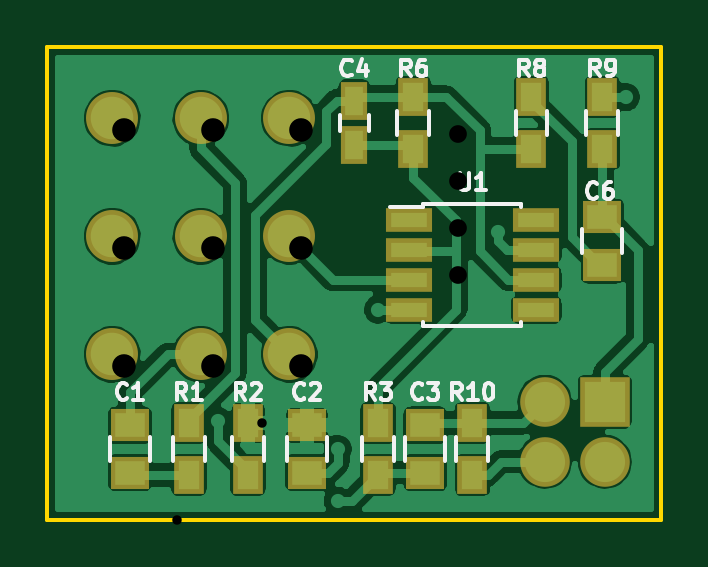
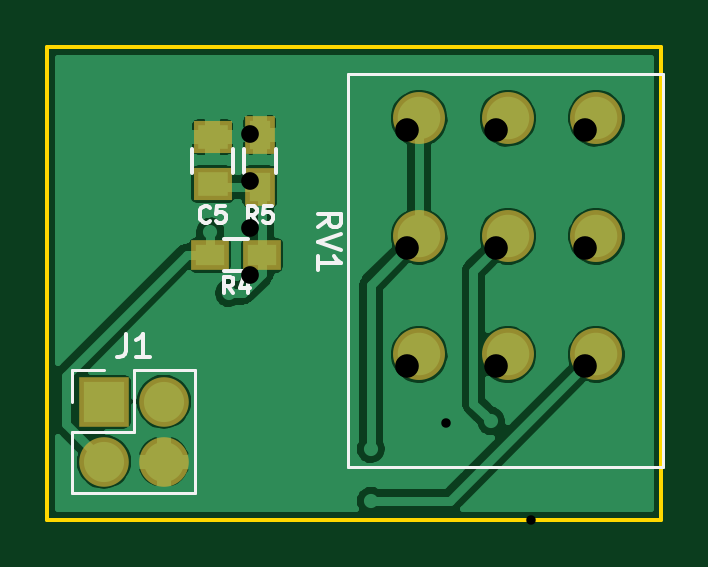
Circuit board: 10 layer files. Board 26.0 x 20.0 mm.
- bottom_copper: MID_STACK-B.Cu.gbl (45613 bytes)
- bottom_mask: MID_STACK-B.Mask.gbs (955 bytes)
- paste: MID_STACK-B.Paste.gbp (535 bytes)
- bottom_silk: MID_STACK-B.SilkS.gbo (4115 bytes)
- outline: MID_STACK-Edge.Cuts.gko (515 bytes)
- top_copper: MID_STACK-F.Cu.gtl (70903 bytes)
- top_mask: MID_STACK-F.Mask.gts (1643 bytes)
- paste: MID_STACK-F.Paste.gtp (1223 bytes)
- top_silk: MID_STACK-F.SilkS.gto (11436 bytes)
- drill: MID_STACK.drl (433 bytes)

=== bottom_copper: MID_STACK-B.Cu.gbl (45613 bytes, source omitted) ===
=== bottom_mask: MID_STACK-B.Mask.gbs ===
G04 #@! TF.FileFunction,Soldermask,Bot*
%FSLAX46Y46*%
G04 Gerber Fmt 4.6, Leading zero omitted, Abs format (unit mm)*
G04 Created by KiCad (PCBNEW 4.0.4-1.fc24-product) date Tue Jun 12 13:21:53 2018*
%MOMM*%
%LPD*%
G01*
G04 APERTURE LIST*
%ADD10C,0.100000*%
%ADD11R,1.650000X1.400000*%
%ADD12R,1.600000X1.300000*%
%ADD13R,1.300000X1.600000*%
%ADD14R,2.100000X2.100000*%
%ADD15O,2.100000X2.100000*%
%ADD16C,2.200000*%
G04 APERTURE END LIST*
D10*
D11*
X148000000Y-86800000D03*
X148000000Y-84800000D03*
D12*
X148100000Y-89800000D03*
X145900000Y-89800000D03*
D13*
X146000000Y-86900000D03*
X146000000Y-84700000D03*
D14*
X152600000Y-96000000D03*
D15*
X150060000Y-96000000D03*
X152600000Y-98540000D03*
X150060000Y-98540000D03*
D16*
X139250000Y-84000000D03*
X135500000Y-84000000D03*
X131750000Y-84000000D03*
X139250000Y-89000000D03*
X135500000Y-89000000D03*
X131750000Y-89000000D03*
X131750000Y-94000000D03*
X135500000Y-94000000D03*
X139250000Y-94000000D03*
M02*

=== paste: MID_STACK-B.Paste.gbp ===
G04 #@! TF.FileFunction,Paste,Bot*
%FSLAX46Y46*%
G04 Gerber Fmt 4.6, Leading zero omitted, Abs format (unit mm)*
G04 Created by KiCad (PCBNEW 4.0.4-1.fc24-product) date Tue Jun 12 13:21:53 2018*
%MOMM*%
%LPD*%
G01*
G04 APERTURE LIST*
%ADD10C,0.100000*%
%ADD11R,1.250000X1.000000*%
%ADD12R,1.200000X0.900000*%
%ADD13R,0.900000X1.200000*%
G04 APERTURE END LIST*
D10*
D11*
X148000000Y-86800000D03*
X148000000Y-84800000D03*
D12*
X148100000Y-89800000D03*
X145900000Y-89800000D03*
D13*
X146000000Y-86900000D03*
X146000000Y-84700000D03*
M02*

=== bottom_silk: MID_STACK-B.SilkS.gbo ===
G04 #@! TF.FileFunction,Legend,Bot*
%FSLAX46Y46*%
G04 Gerber Fmt 4.6, Leading zero omitted, Abs format (unit mm)*
G04 Created by KiCad (PCBNEW 4.0.4-1.fc24-product) date Tue Jun 12 13:21:53 2018*
%MOMM*%
%LPD*%
G01*
G04 APERTURE LIST*
%ADD10C,0.100000*%
%ADD11C,0.150000*%
%ADD12C,0.120000*%
G04 APERTURE END LIST*
D10*
D11*
X148850000Y-85300000D02*
X148850000Y-86300000D01*
X147150000Y-86300000D02*
X147150000Y-85300000D01*
X146500000Y-90475000D02*
X147500000Y-90475000D01*
X147500000Y-89125000D02*
X146500000Y-89125000D01*
X145325000Y-85300000D02*
X145325000Y-86300000D01*
X146675000Y-86300000D02*
X146675000Y-85300000D01*
D12*
X153930000Y-99870000D02*
X148730000Y-99870000D01*
X153930000Y-97270000D02*
X153930000Y-99870000D01*
X148730000Y-94670000D02*
X148730000Y-99870000D01*
X153930000Y-97270000D02*
X151330000Y-97270000D01*
X151330000Y-97270000D02*
X151330000Y-94670000D01*
X151330000Y-94670000D02*
X148730000Y-94670000D01*
X153930000Y-96000000D02*
X153930000Y-94670000D01*
X153930000Y-94670000D02*
X152600000Y-94670000D01*
X142250000Y-98760000D02*
X142250000Y-82140000D01*
X128940000Y-98760000D02*
X128940000Y-82140000D01*
X142250000Y-98760000D02*
X128940000Y-98760000D01*
X142250000Y-82140000D02*
X128940000Y-82140000D01*
D11*
X148116666Y-88350000D02*
X148150000Y-88383333D01*
X148250000Y-88416667D01*
X148316666Y-88416667D01*
X148416666Y-88383333D01*
X148483333Y-88316667D01*
X148516666Y-88250000D01*
X148550000Y-88116667D01*
X148550000Y-88016667D01*
X148516666Y-87883333D01*
X148483333Y-87816667D01*
X148416666Y-87750000D01*
X148316666Y-87716667D01*
X148250000Y-87716667D01*
X148150000Y-87750000D01*
X148116666Y-87783333D01*
X147483333Y-87716667D02*
X147816666Y-87716667D01*
X147850000Y-88050000D01*
X147816666Y-88016667D01*
X147750000Y-87983333D01*
X147583333Y-87983333D01*
X147516666Y-88016667D01*
X147483333Y-88050000D01*
X147450000Y-88116667D01*
X147450000Y-88283333D01*
X147483333Y-88350000D01*
X147516666Y-88383333D01*
X147583333Y-88416667D01*
X147750000Y-88416667D01*
X147816666Y-88383333D01*
X147850000Y-88350000D01*
X147116666Y-91416667D02*
X147350000Y-91083333D01*
X147516666Y-91416667D02*
X147516666Y-90716667D01*
X147250000Y-90716667D01*
X147183333Y-90750000D01*
X147150000Y-90783333D01*
X147116666Y-90850000D01*
X147116666Y-90950000D01*
X147150000Y-91016667D01*
X147183333Y-91050000D01*
X147250000Y-91083333D01*
X147516666Y-91083333D01*
X146516666Y-90950000D02*
X146516666Y-91416667D01*
X146683333Y-90683333D02*
X146850000Y-91183333D01*
X146416666Y-91183333D01*
X146116666Y-88416667D02*
X146350000Y-88083333D01*
X146516666Y-88416667D02*
X146516666Y-87716667D01*
X146250000Y-87716667D01*
X146183333Y-87750000D01*
X146150000Y-87783333D01*
X146116666Y-87850000D01*
X146116666Y-87950000D01*
X146150000Y-88016667D01*
X146183333Y-88050000D01*
X146250000Y-88083333D01*
X146516666Y-88083333D01*
X145483333Y-87716667D02*
X145816666Y-87716667D01*
X145850000Y-88050000D01*
X145816666Y-88016667D01*
X145750000Y-87983333D01*
X145583333Y-87983333D01*
X145516666Y-88016667D01*
X145483333Y-88050000D01*
X145450000Y-88116667D01*
X145450000Y-88283333D01*
X145483333Y-88350000D01*
X145516666Y-88383333D01*
X145583333Y-88416667D01*
X145750000Y-88416667D01*
X145816666Y-88383333D01*
X145850000Y-88350000D01*
X151663333Y-93122381D02*
X151663333Y-93836667D01*
X151710953Y-93979524D01*
X151806191Y-94074762D01*
X151949048Y-94122381D01*
X152044286Y-94122381D01*
X150663333Y-94122381D02*
X151234762Y-94122381D01*
X150949048Y-94122381D02*
X150949048Y-93122381D01*
X151044286Y-93265238D01*
X151139524Y-93360476D01*
X151234762Y-93408095D01*
X143552381Y-88604762D02*
X143076190Y-88271428D01*
X143552381Y-88033333D02*
X142552381Y-88033333D01*
X142552381Y-88414286D01*
X142600000Y-88509524D01*
X142647619Y-88557143D01*
X142742857Y-88604762D01*
X142885714Y-88604762D01*
X142980952Y-88557143D01*
X143028571Y-88509524D01*
X143076190Y-88414286D01*
X143076190Y-88033333D01*
X142552381Y-88890476D02*
X143552381Y-89223809D01*
X142552381Y-89557143D01*
X143552381Y-90414286D02*
X143552381Y-89842857D01*
X143552381Y-90128571D02*
X142552381Y-90128571D01*
X142695238Y-90033333D01*
X142790476Y-89938095D01*
X142838095Y-89842857D01*
M02*

=== outline: MID_STACK-Edge.Cuts.gko ===
G04 #@! TF.FileFunction,Profile,NP*
%FSLAX46Y46*%
G04 Gerber Fmt 4.6, Leading zero omitted, Abs format (unit mm)*
G04 Created by KiCad (PCBNEW 4.0.4-1.fc24-product) date Tue Jun 12 13:21:53 2018*
%MOMM*%
%LPD*%
G01*
G04 APERTURE LIST*
%ADD10C,0.100000*%
%ADD11C,0.150000*%
G04 APERTURE END LIST*
D10*
D11*
X155000000Y-101000000D02*
X155000000Y-81000000D01*
X129000000Y-101000000D02*
X155000000Y-101000000D01*
X129000000Y-81000000D02*
X129000000Y-101000000D01*
X155000000Y-81000000D02*
X129000000Y-81000000D01*
M02*

=== top_copper: MID_STACK-F.Cu.gtl (70903 bytes, source omitted) ===
=== top_mask: MID_STACK-F.Mask.gts ===
G04 #@! TF.FileFunction,Soldermask,Top*
%FSLAX46Y46*%
G04 Gerber Fmt 4.6, Leading zero omitted, Abs format (unit mm)*
G04 Created by KiCad (PCBNEW 4.0.4-1.fc24-product) date Tue Jun 12 13:21:53 2018*
%MOMM*%
%LPD*%
G01*
G04 APERTURE LIST*
%ADD10C,0.100000*%
%ADD11R,1.950000X1.000000*%
%ADD12R,1.650000X1.400000*%
%ADD13R,1.150000X1.600000*%
%ADD14R,1.300000X1.600000*%
%ADD15R,2.100000X2.100000*%
%ADD16O,2.100000X2.100000*%
%ADD17C,2.200000*%
G04 APERTURE END LIST*
D10*
D11*
X144300000Y-88295000D03*
X144300000Y-89565000D03*
X144300000Y-90835000D03*
X144300000Y-92105000D03*
X149700000Y-92105000D03*
X149700000Y-90835000D03*
X149700000Y-89565000D03*
X149700000Y-88295000D03*
D12*
X132500000Y-97000000D03*
X132500000Y-99000000D03*
X140000000Y-99000000D03*
X140000000Y-97000000D03*
X145000000Y-99000000D03*
X145000000Y-97000000D03*
D13*
X142000000Y-83250000D03*
X142000000Y-85150000D03*
D12*
X152500000Y-90200000D03*
X152500000Y-88200000D03*
D14*
X135000000Y-99100000D03*
X135000000Y-96900000D03*
X137500000Y-99100000D03*
X137500000Y-96900000D03*
X143000000Y-99100000D03*
X143000000Y-96900000D03*
X144500000Y-85300000D03*
X144500000Y-83100000D03*
X149500000Y-85300000D03*
X149500000Y-83100000D03*
X152500000Y-85300000D03*
X152500000Y-83100000D03*
X147000000Y-96900000D03*
X147000000Y-99100000D03*
D15*
X152600000Y-96000000D03*
D16*
X150060000Y-96000000D03*
X152600000Y-98540000D03*
X150060000Y-98540000D03*
D17*
X139250000Y-84000000D03*
X135500000Y-84000000D03*
X131750000Y-84000000D03*
X139250000Y-89000000D03*
X135500000Y-89000000D03*
X131750000Y-89000000D03*
X131750000Y-94000000D03*
X135500000Y-94000000D03*
X139250000Y-94000000D03*
M02*

=== paste: MID_STACK-F.Paste.gtp ===
G04 #@! TF.FileFunction,Paste,Top*
%FSLAX46Y46*%
G04 Gerber Fmt 4.6, Leading zero omitted, Abs format (unit mm)*
G04 Created by KiCad (PCBNEW 4.0.4-1.fc24-product) date Tue Jun 12 13:21:53 2018*
%MOMM*%
%LPD*%
G01*
G04 APERTURE LIST*
%ADD10C,0.100000*%
%ADD11R,1.550000X0.600000*%
%ADD12R,1.250000X1.000000*%
%ADD13R,0.750000X1.200000*%
%ADD14R,0.900000X1.200000*%
G04 APERTURE END LIST*
D10*
D11*
X144300000Y-88295000D03*
X144300000Y-89565000D03*
X144300000Y-90835000D03*
X144300000Y-92105000D03*
X149700000Y-92105000D03*
X149700000Y-90835000D03*
X149700000Y-89565000D03*
X149700000Y-88295000D03*
D12*
X132500000Y-97000000D03*
X132500000Y-99000000D03*
X140000000Y-99000000D03*
X140000000Y-97000000D03*
X145000000Y-99000000D03*
X145000000Y-97000000D03*
D13*
X142000000Y-83250000D03*
X142000000Y-85150000D03*
D12*
X152500000Y-90200000D03*
X152500000Y-88200000D03*
D14*
X135000000Y-99100000D03*
X135000000Y-96900000D03*
X137500000Y-99100000D03*
X137500000Y-96900000D03*
X143000000Y-99100000D03*
X143000000Y-96900000D03*
X144500000Y-85300000D03*
X144500000Y-83100000D03*
X149500000Y-85300000D03*
X149500000Y-83100000D03*
X152500000Y-85300000D03*
X152500000Y-83100000D03*
X147000000Y-96900000D03*
X147000000Y-99100000D03*
M02*

=== top_silk: MID_STACK-F.SilkS.gto (11436 bytes, source omitted) ===
=== drill: MID_STACK.drl ===
M48
;DRILL file {KiCad 4.0.4-1.fc24-product} date Mon Jun  4 16:01:54 2018
;FORMAT={3:3/ absolute / metric / suppress leading zeros}
FMAT,2
METRIC,TZ
T1C0.400
T2C0.750
T3C1.000
%
G90
G05
M71
T1
X134500Y-101000
X138100Y-96900
T2
X146400Y-84650
X146400Y-86650
X146400Y-88650
X146400Y-90650
T3
X132250Y-84500
X132250Y-89500
X132250Y-94500
X136000Y-84500
X136000Y-89500
X136000Y-94500
X139750Y-84500
X139750Y-89500
X139750Y-94500
T0
M30
